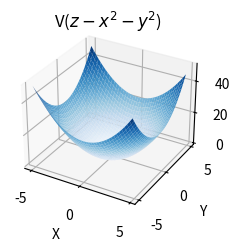
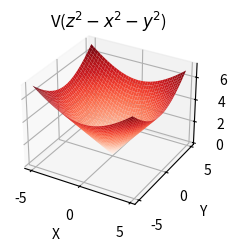
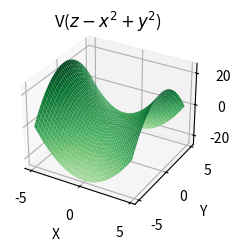
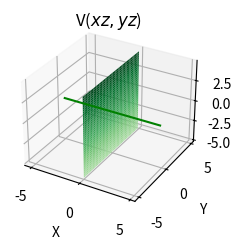

Recreate these plots in Python, in order.
import matplotlib.pyplot as plt
import numpy as np

from matplotlib import cm

def first_variety():
    plt.style.use('_mpl-gallery')
    X = np.arange(-5, 5, 0.25)
    Y = np.arange(-5, 5, 0.25)
    X, Y = np.meshgrid(X, Y)
    Z = X**2 + Y**2

    fig, ax = plt.subplots(subplot_kw={"projection": "3d"})
    ax.plot_surface(X, Y, Z, vmin=Z.min() * 2, cmap=cm.Blues)

    plt.title(r'V($z -x^2 - y^2$)', y=1)

    ax.set_xlabel('X')
    ax.set_ylabel('Y')
    ax.set_zlabel('Z')

    plt.show()

def second_variety():
    plt.style.use('_mpl-gallery')
    X = np.arange(-5, 5, 0.25)
    Y = np.arange(-5, 5, 0.25)
    X, Y = np.meshgrid(X, Y)
    Z = np.sqrt(X**2 + Y**2)

    fig, ax = plt.subplots(subplot_kw={"projection": "3d"})
    ax.plot_surface(X, Y, Z, vmin=Z.min() * 2, cmap=cm.Reds)

    plt.title(r'V($z^2 -x^2 - y^2$)', y=1)

    ax.set_xlabel('X')
    ax.set_ylabel('Y')
    ax.set_zlabel('Z')

    plt.show()

def third_variety():
    plt.style.use('_mpl-gallery')
    X = np.arange(-5, 5, 0.25)
    Y = np.arange(-5, 5, 0.25)
    X, Y = np.meshgrid(X, Y)
    Z = X**2 - Y**2

    fig, ax = plt.subplots(subplot_kw={"projection": "3d"})
    ax.plot_surface(X, Y, Z, vmin=Z.min() * 2, cmap=cm.Greens)
    plt.title(r'V($z -x^2 + y^2$)', y=1)
    ax.set_xlabel('X')
    ax.set_ylabel('Y')
    ax.set_zlabel('Z')

    plt.show()

def fourth_variety():
    plt.style.use('_mpl-gallery')
    X = np.arange(-5, 5, 0.25)
    Y = np.zeros(int(10/0.25))
    Z = 0
    fig, ax = plt.subplots(subplot_kw={"projection": "3d"})
    plt.plot(X, Y, color='green')

    plt.title(r'V($xz, yz$)', y=1)
    Z = np.arange(-5, 5, 0.25)
    Y = np.arange(-5, 5, 0.25)
    Z, Y = np.meshgrid(Z, Y)
    X = 0

    ax.plot_surface(X, Y, Z, vmin=Z.min() * 2, cmap=cm.Greens)

    ax.set_xlabel('X')
    ax.set_ylabel('Y')
    ax.set_zlabel('Z')

    plt.show()

first_variety()
second_variety()
third_variety()
fourth_variety()
